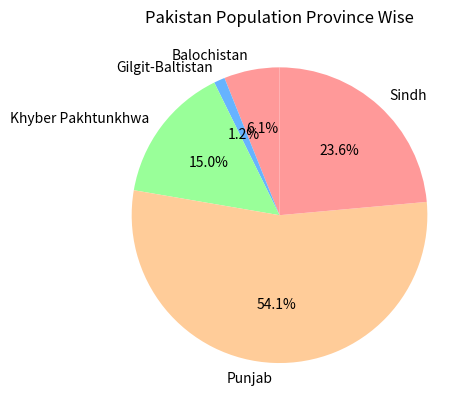
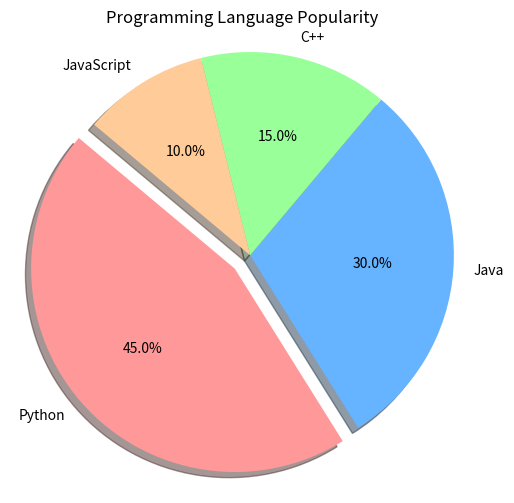

These figures' Python source, in order:
import matplotlib.pyplot as plt
colors = ['#ff9999', '#66b3ff', '#99ff99', '#ffcc99']
province_population = [12344408, 2441523, 30523371, 110012442, 47886051]
activities = ['Balochistan', 'Gilgit-Baltistan', 'Khyber Pakhtunkhwa', 'Punjab', 'Sindh']
plt.pie(province_population, labels=activities, startangle=90, autopct='%.1f%%',colors =colors)
plt.title('Pakistan Population Province Wise')
plt.show()




import matplotlib.pyplot as plt

# Data to plot
labels = ['Python', 'Java', 'C++', 'JavaScript']
sizes = [45, 30, 15, 10]
colors = ['#ff9999', '#66b3ff', '#99ff99', '#ffcc99']
# "Explode" the 1st slice (Python) out by 0.1
explode = (0.1, 0, 0, 0)  
# Create the pie chart
plt.figure(figsize=(6, 6))
plt.pie(
    sizes, 
    explode=explode, 
    labels=labels, 
    colors=colors, 
    autopct='%1.1f%%',  # Format to show percentages
    shadow=True,        # Add a drop shadow
    startangle=140      # Rotate the start position
)
# Ensure the pie chart is drawn as a circle
plt.axis('equal')  
# Add a title and display
plt.title("Programming Language Popularity")
plt.show()
